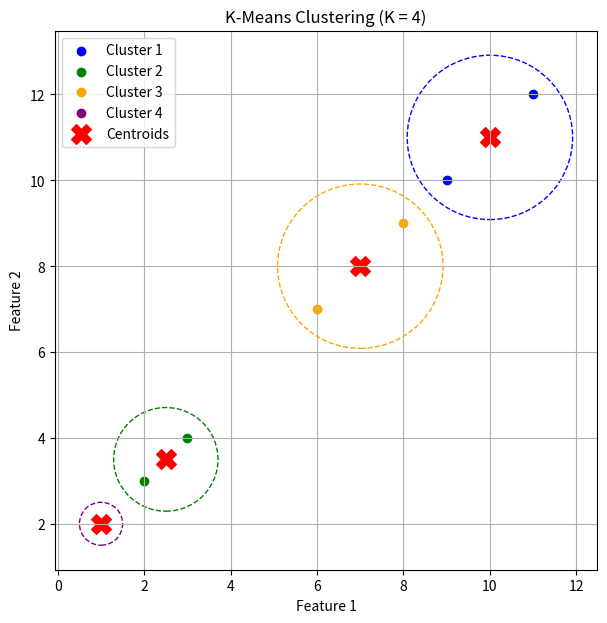

The script that saved this image:
import numpy as np
import matplotlib.pyplot as plt

# ---------------- DATA ----------------
X = np.array([
    [1, 2], [2, 3], [3, 4],
    [6, 7], [7, 8], [8, 9],
    [9,10] , [10,11] , [11,12]
])

# Number of clusters
K = 4

# Randomly initialize centroids
np.random.seed(42)
centroids = X[np.random.choice(len(X), K, replace=False)]

# ---------------- K-MEANS ----------------
def kmeans(X, centroids, max_iter=10):
    for _ in range(max_iter):
        clusters = {i: [] for i in range(K)}

        # Assign points to nearest centroid
        for point in X:
            distances = [np.linalg.norm(point - c) for c in centroids]
            cluster_idx = np.argmin(distances)
            clusters[cluster_idx].append(point)

        # Update centroids
        new_centroids = []
        for i in range(K):
            new_centroids.append(np.mean(clusters[i], axis=0))
        new_centroids = np.array(new_centroids)

        if np.allclose(centroids, new_centroids):
            break

        centroids = new_centroids

    return clusters, centroids


clusters, centroids = kmeans(X, centroids)

# ---------------- VISUALIZATION ----------------
plt.figure(figsize=(7, 7))
colors = ['blue', 'green', 'orange', 'purple']

for idx, points in clusters.items():
    points = np.array(points)
    plt.scatter(points[:, 0], points[:, 1], color=colors[idx], label=f'Cluster {idx+1}')

    # Draw cluster boundary
    center = centroids[idx]
    radius = max(np.linalg.norm(points - center, axis=1)) + 0.5
    circle = plt.Circle(center, radius, fill=False, linestyle='--', color=colors[idx])
    plt.gca().add_patch(circle)

# Plot centroids
plt.scatter(centroids[:, 0], centroids[:, 1],
            color='red', marker='X', s=200, label='Centroids')

plt.title(f"K-Means Clustering (K = {K})")
plt.xlabel("Feature 1")
plt.ylabel("Feature 2")
plt.legend()
plt.grid(True)
plt.show()
